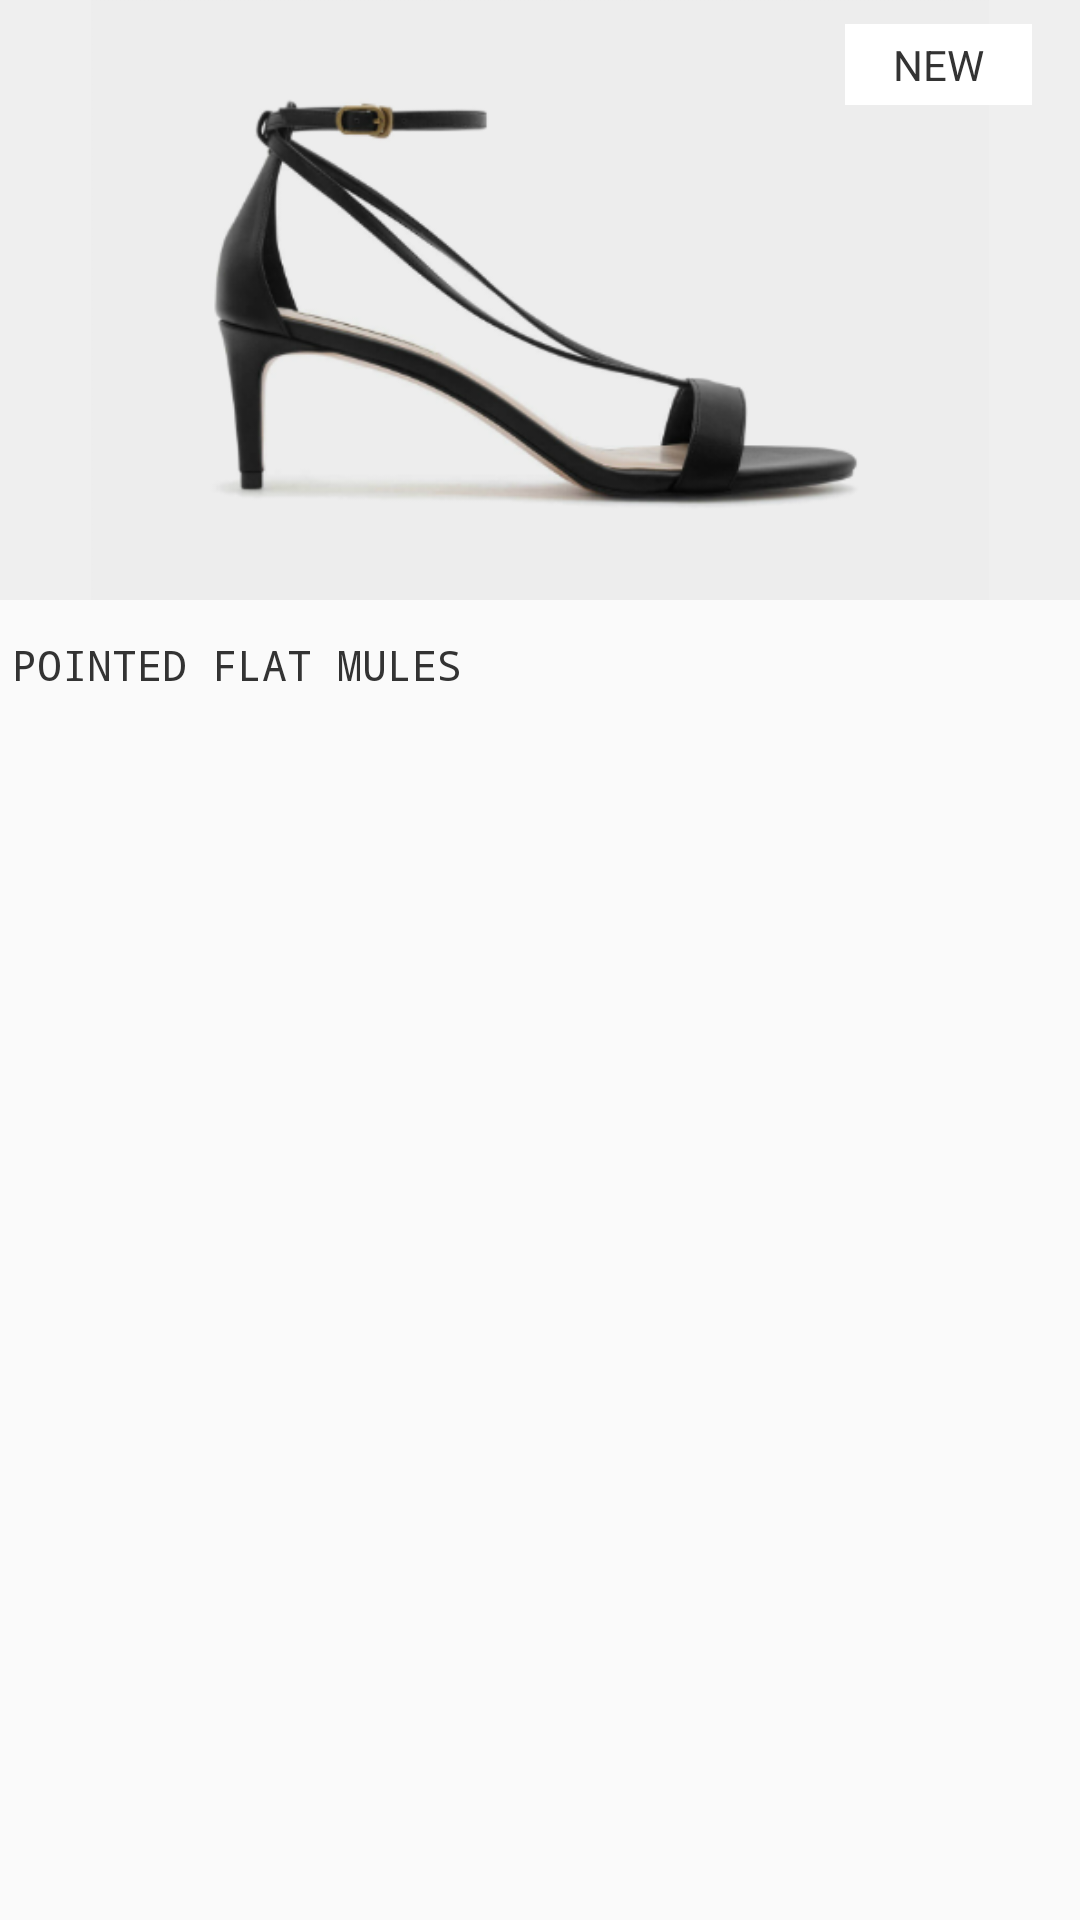

Produce the Android XML layout that renders to this screen, including the resource entries it uses.
<!-- AndroidManifest.xml: application theme AppTheme -->
<!-- res/layout/view_holder_product.xml -->
<?xml version="1.0" encoding="utf-8"?>
<RelativeLayout xmlns:android="http://schemas.android.com/apk/res/android"
    android:layout_width="match_parent"
    android:layout_height="wrap_content"
    android:layout_margin="@dimen/grid_margin">

    <ImageView
        android:id="@+id/iv_product"
        android:layout_width="match_parent"
        android:layout_height="@dimen/item_height"
        android:background="@color/background"
        android:contentDescription="@string/new_in"
        android:src="@drawable/dummy_product_image" />

    <TextView
        android:layout_width="wrap_content"
        android:layout_height="wrap_content"
        android:layout_below="@+id/iv_product"
        android:layout_marginBottom="@dimen/margin_xxlarge"
        android:layout_marginTop="@dimen/margin_medium"
        android:fontFamily="monospace"
        android:padding="@dimen/margin_small"
        android:text="@string/dummy_name"
        android:textAllCaps="true"
        android:textColor="@color/primary_text"
        android:textSize="@dimen/text_regular"
        android:typeface="monospace" />

    <TextView
        android:layout_width="wrap_content"
        android:layout_height="wrap_content"
        android:layout_alignEnd="@+id/iv_product"
        android:layout_marginEnd="@dimen/margin_medium_2"
        android:layout_marginTop="@dimen/margin_medium"
        android:background="@color/colorPrimaryDark"
        android:paddingBottom="@dimen/margin_small"
        android:paddingEnd="@dimen/margin_medium_2"
        android:paddingStart="@dimen/margin_medium_2"
        android:paddingTop="@dimen/margin_small"
        android:text="@string/dummy_new"
        android:textColor="@color/primary_text" />

</RelativeLayout>
<!-- resources referenced by this layout -->
<resources>
  <color name="background">#EFEFEF</color>
  <color name="colorPrimaryDark">#FFFFFF</color>
  <color name="primary_text">#333333</color>
  <dimen name="grid_margin">10dp</dimen>
  <dimen name="item_height">200dp</dimen>
  <dimen name="margin_medium">8dp</dimen>
  <dimen name="margin_medium_2">16dp</dimen>
  <dimen name="margin_small">4dp</dimen>
  <dimen name="margin_xxlarge">48dp</dimen>
  <dimen name="text_regular">14sp</dimen>
  <!-- drawable dummy_product_image: png bitmap (drawable-xxxhdpi, 48705 bytes) -->
  <string name="dummy_name">Pointed Flat Mules</string>
  <string name="dummy_new">NEW</string>
  <string name="new_in">NEW IN</string>
  <style name="AppTheme" parent="Theme.AppCompat.Light.NoActionBar">
          
          <item name="colorPrimary">@color/colorPrimary</item>
          <item name="colorPrimaryDark">@color/colorPrimaryDark</item>
          <item name="colorAccent">@color/colorAccent</item>
      </style>
  <color name="colorPrimary">#FFFFFF</color>
  <color name="colorAccent">#000000</color>
</resources>
